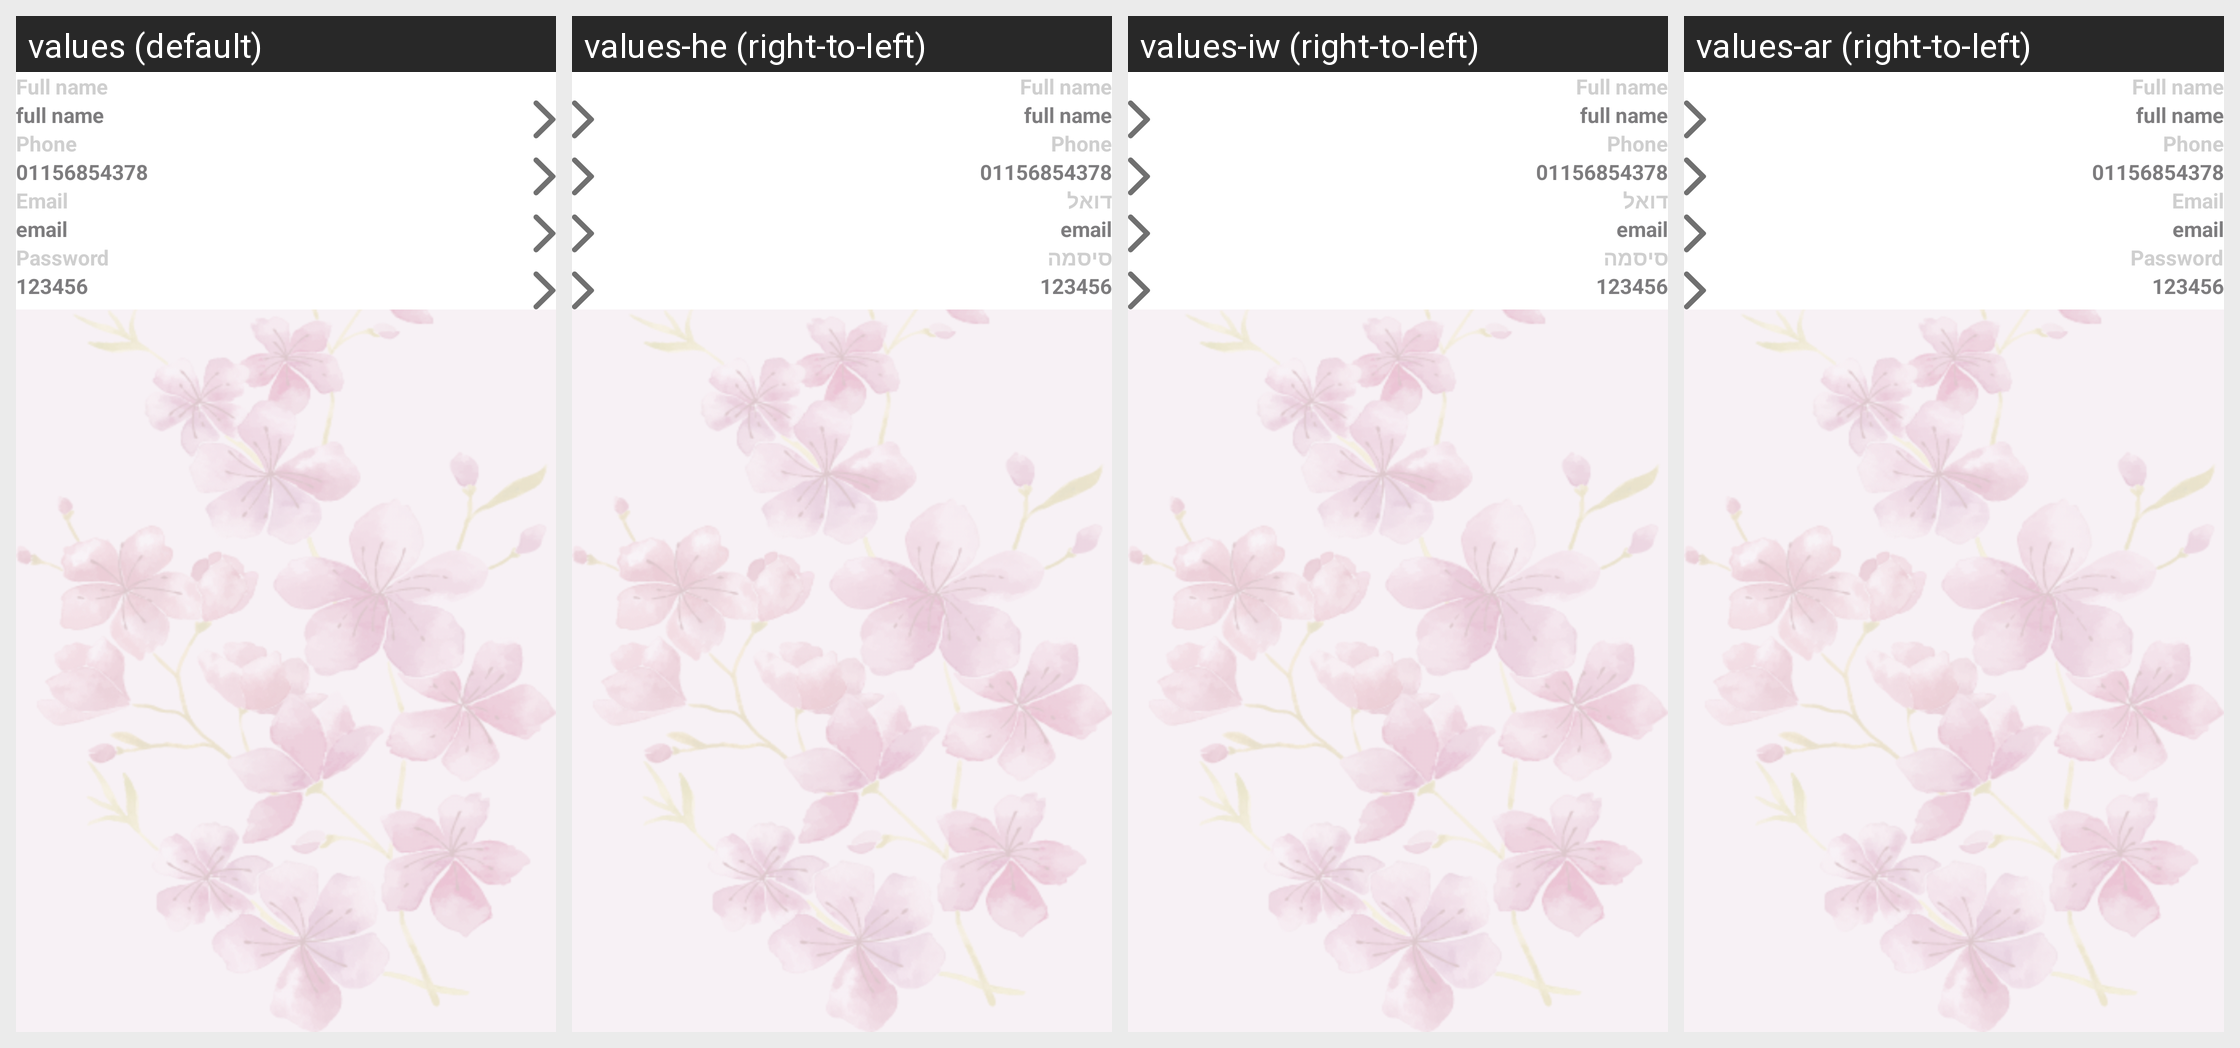

The same Android screen rendered under several of its app's locales, left to right. List the strings drawn on it with the default value and each locale's translation.
Android screen res/layout/fragment_profile.xml rendered under 4 locales, left to right: values (default), values-he (right-to-left), values-iw (right-to-left), values-ar (right-to-left). Device: Nexus 5 (rendered at 1080×1920; each locale shown at half size, 540×960, under a caption strip naming it); theme Theme.AppCompat.NoActionBar.
Strings drawn on this screen, with the default value and each locale's value (text and hints the layout hard-codes, and strings that could not be matched under every locale, appear in the picture but are not listed):

Full_name
  values: Full name
  values-he: Full name
  values-iw: Full name
  values-ar: Full name

Phone
  values: Phone
  values-he: Phone
  values-iw: Phone
  values-ar: Phone

Email
  values: Email
  values-he: דואל
  values-iw: דואל
  values-ar: Email

Password
  values: Password
  values-he: סיסמה
  values-iw: סיסמה
  values-ar: Password
